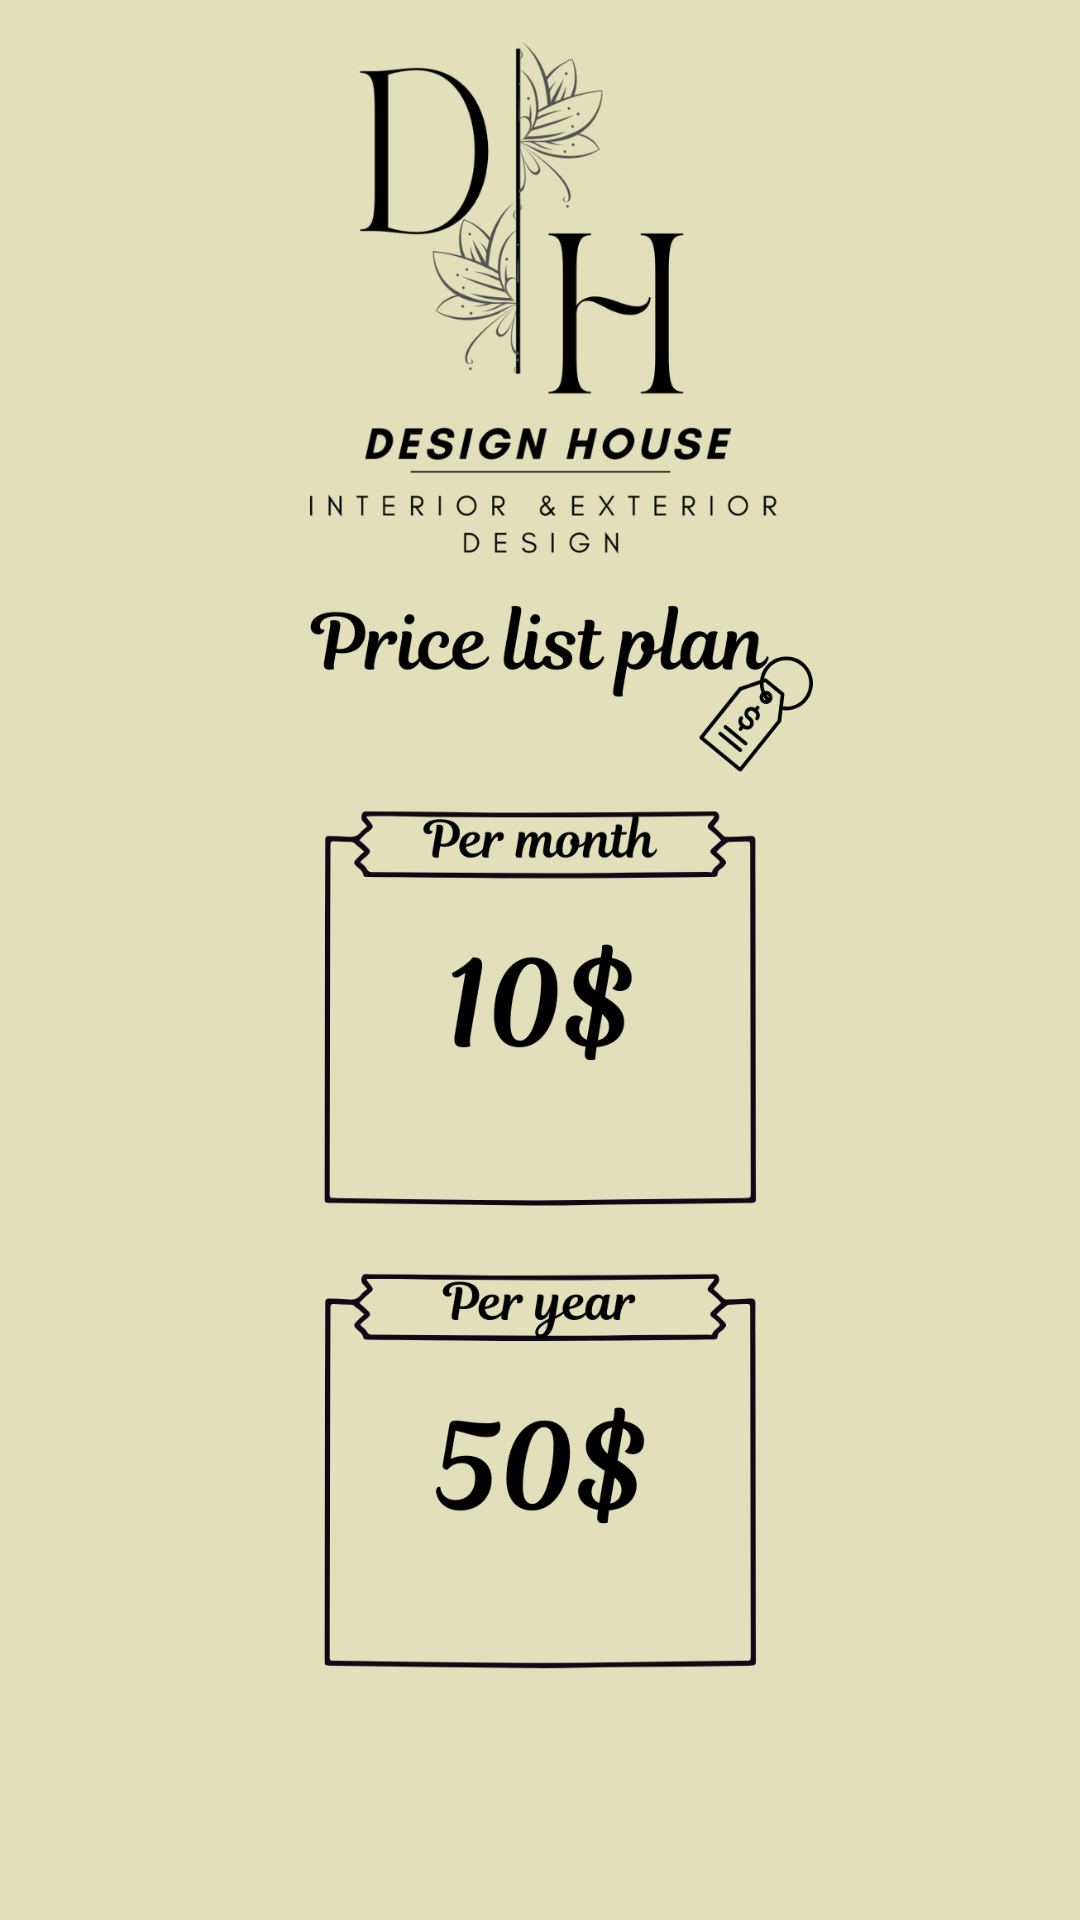

Write the Android layout XML for this screen, with the resource values it uses.
<!-- AndroidManifest.xml: application theme Theme.Architecture -->
<!-- res/layout/activity_plan_price.xml -->
<?xml version="1.0" encoding="utf-8"?>
<androidx.constraintlayout.widget.ConstraintLayout xmlns:android="http://schemas.android.com/apk/res/android"
    xmlns:app="http://schemas.android.com/apk/res-auto"
    xmlns:tools="http://schemas.android.com/tools"
    android:id="@+id/main"
    android:layout_width="match_parent"
    android:layout_height="match_parent"
    android:background="@drawable/plan"
    tools:context=".PlanPriceActivity">

    <TextView
        android:id="@+id/tvTen"
        android:layout_width="160dp"
        android:layout_height="112dp"
        app:layout_constraintBottom_toBottomOf="parent"
        app:layout_constraintEnd_toEndOf="parent"
        app:layout_constraintHorizontal_bias="0.498"
        app:layout_constraintStart_toStartOf="parent"
        app:layout_constraintTop_toTopOf="parent"
        app:layout_constraintVertical_bias="0.563" />


    <TextView
        android:id="@+id/tvFifty"
        android:layout_width="160dp"
        android:layout_height="112dp"
        app:layout_constraintBottom_toBottomOf="parent"
        app:layout_constraintEnd_toEndOf="parent"
        app:layout_constraintHorizontal_bias="0.498"
        app:layout_constraintStart_toStartOf="parent"
        app:layout_constraintTop_toTopOf="parent"
        app:layout_constraintVertical_bias="0.823" />
</androidx.constraintlayout.widget.ConstraintLayout>
<!-- resources referenced by this layout -->
<resources>
  <!-- drawable plan: png bitmap (drawable, 215023 bytes) -->
  <style name="Theme.Architecture" parent="Base.Theme.Architecture" />
  <style name="Base.Theme.Architecture" parent="Theme.Material3.DayNight">
          
          
      </style>
</resources>
